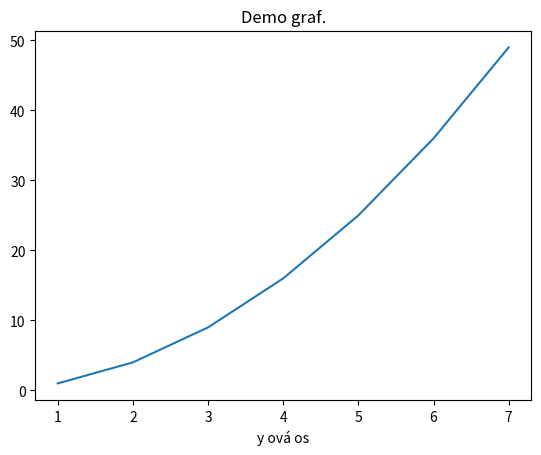

Write the Python code that produced this figure.
import csv
import numpy as np
import pandas as pd
import matplotlib.pyplot as plt

def compute(file_name):
    # Initialize an empty list to store numerical values
    numbers = []
    try:
        # Open the CSV file
        with open(file_name, "r", encoding="UTF8") as csvfile:
            reader = csv.reader(csvfile)
            # Iterate over each row in the CSV file
            for row in reader:
                numbers.append(int(row[1]))

        salaries_array = np.array(numbers)

        mean_salary = round(np.mean(numbers), 2)

        median_salary = np.median(numbers)

        smerodajna_odchylka = round(np.std(numbers))

        print("pole numbers : ", salaries_array)
        print("Priemer: ", mean_salary)
        print("Median: ", median_salary)
        print("Smerodajna odchylka: ", smerodajna_odchylka)

        # PRINT
        # CREATE HISTOGRAM
        plt.hist(salaries_array, bins=10, color="skyblue", edgecolor = "black")

        plt.axvline(mean_salary, color ="red", linestyle="dashed", linewidth=1)
        plt.axvline(median_salary, color="green", linestyle="dashed", linewidth=1)

        plt.xlabel("Salary")
        plt.ylabel("Frequency")
        plt.title("Salary distribution")
        plt.show()
    except FileNotFoundError:
            print("File not found.")
    except IndexError:
            print("Index out of range in CSV file.")
    except ValueError:
            print("Unable to convert value to float.")
    return


# program
compute("average_salary.csv")

x = [1,2,3,4,5,6,7]
y = [1, 4, 9, 16, 25, 36, 49]

plt.plot(x, y)

plt.xlabel("x ová os")
plt.xlabel("y ová os")
plt.title("Demo graf.")

# zobrazenie grafu
plt.show()
